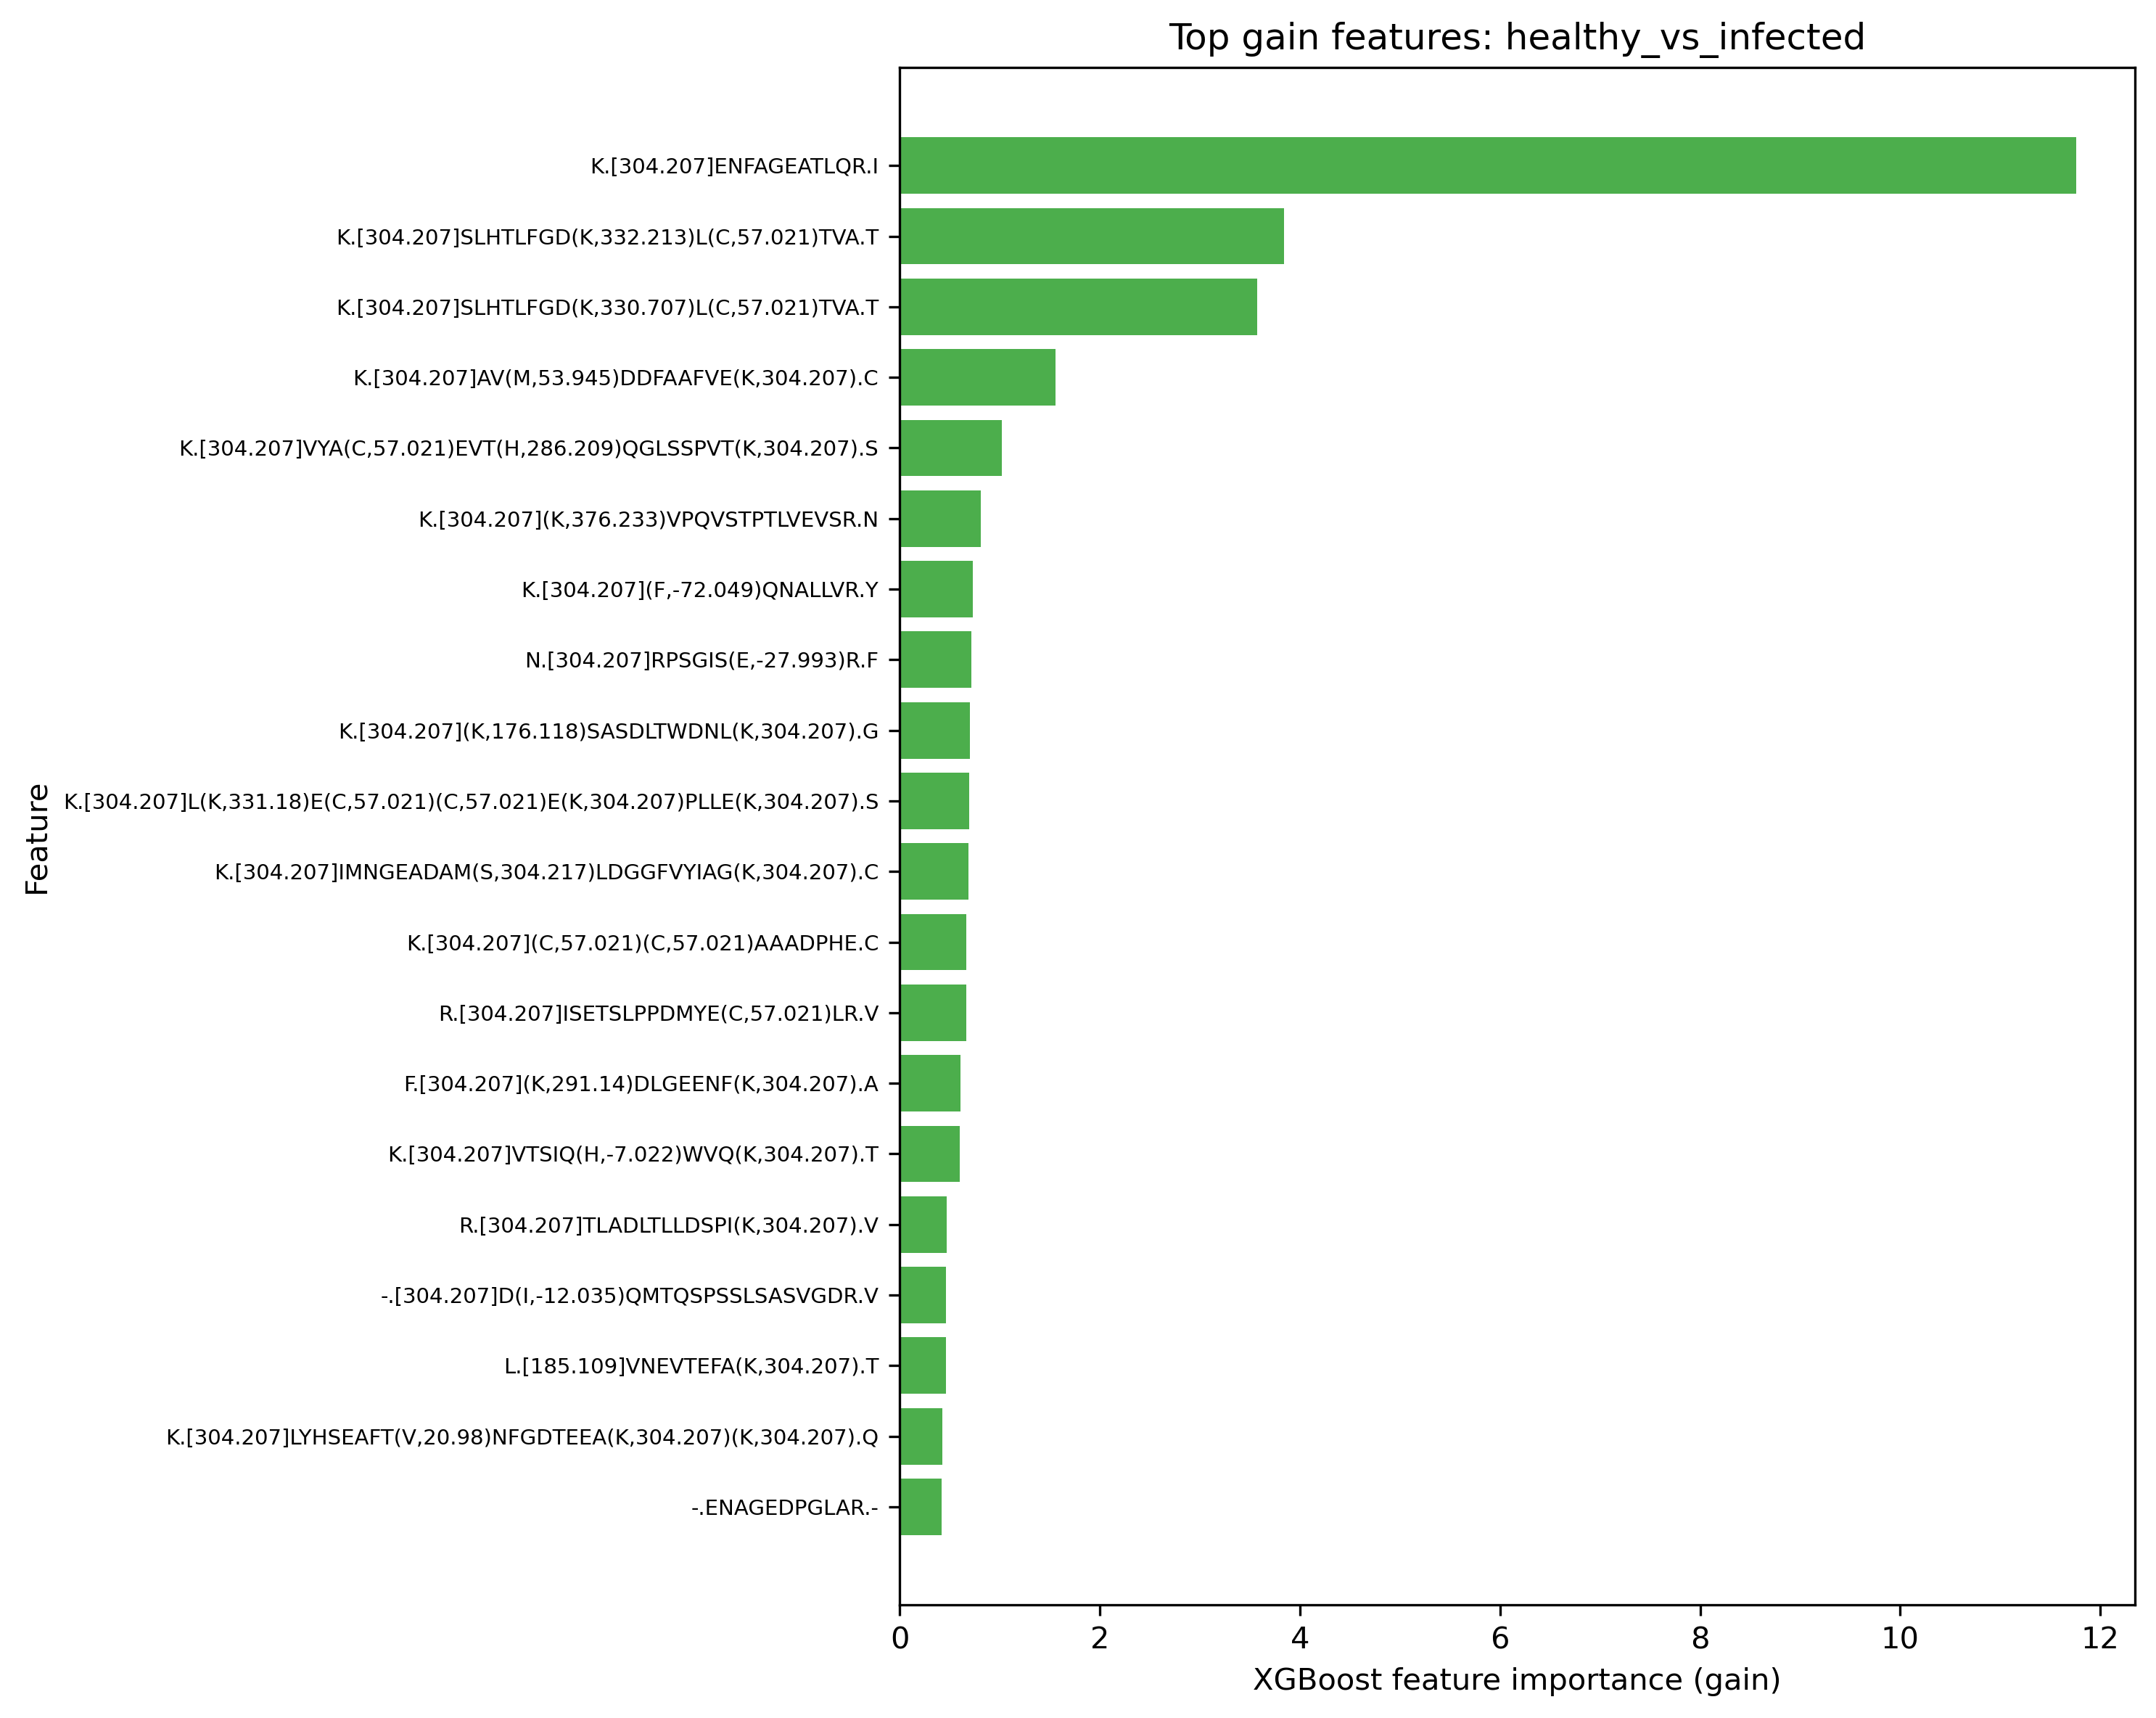

The table this chart was drawn from, first rows:
task, feature, gain
healthy_vs_infected, K.[304.207]ENFAGEATLQR.I, 11.76
healthy_vs_infected, K.[304.207]SLHTLFGD(K,332.213)L(C,57.021…, 3.839
healthy_vs_infected, K.[304.207]SLHTLFGD(K,330.707)L(C,57.021…, 3.571
healthy_vs_infected, K.[304.207]AV(M,53.945)DDFAAFVE(K,304.20…, 1.554
healthy_vs_infected, K.[304.207]VYA(C,57.021)EVT(H,286.209)QG…, 1.017
healthy_vs_infected, K.[304.207](K,376.233)VPQVSTPTLVEVSR.N, 0.8131
healthy_vs_infected, K.[304.207](F,-72.049)QNALLVR.Y, 0.7263
healthy_vs_infected, N.[304.207]RPSGIS(E,-27.993)R.F, 0.7136
healthy_vs_infected, K.[304.207](K,176.118)SASDLTWDNL(K,304.2…, 0.7035
healthy_vs_infected, K.[304.207]L(K,331.18)E(C,57.021)(C,57.0…, 0.6906
healthy_vs_infected, K.[304.207]IMNGEADAM(S,304.217)LDGGFVYIA…, 0.6849
healthy_vs_infected, K.[304.207](C,57.021)(C,57.021)AAADPHE.C, 0.6674
healthy_vs_infected, R.[304.207]ISETSLPPDMYE(C,57.021)LR.V, 0.6671
healthy_vs_infected, F.[304.207](K,291.14)DLGEENF(K,304.207).…, 0.6091
healthy_vs_infected, K.[304.207]VTSIQ(H,-7.022)WVQ(K,304.207)…, 0.5962
healthy_vs_infected, R.[304.207]TLADLTLLDSPI(K,304.207).V, 0.4688
healthy_vs_infected, -.[304.207]D(I,-12.035)QMTQSPSSLSASVGDR.…, 0.4613
healthy_vs_infected, L.[185.109]VNEVTEFA(K,304.207).T, 0.4591
healthy_vs_infected, K.[304.207]LYHSEAFT(V,20.98)NFGDTEEA(K,3…, 0.4272
healthy_vs_infected, -.ENAGEDPGLAR.-, 0.4157
healthy_vs_infected, K.[304.207]SLEDLQLTHN(K,304.207).I, 0.4116
healthy_vs_infected, D.[304.207](K,203.075)SLHTLFGD(K,304.207…, 0.3556
healthy_vs_infected, K.[304.207]VSN(K,304.207)ALPAPIE(K,304.2…, 0.3077
healthy_vs_infected, R.[304.207]ETYGEMAD(C,57.021)(C,57.021)A…, 0.2479
healthy_vs_infected, K.[304.207]DFDFVPPVVR.W, 0.2439
healthy_vs_infected, R.[304.207]IT(C,57.021)SGEA(L,-18.008).P, 0.1646
healthy_vs_infected, R.{42.966}[304.207]FDEFFSEG(C,57.021)APG…, 0.156
healthy_vs_infected, K.{17.026}[304.207]L(C,57.021)MGSGLNL(C,…, 0.1511
healthy_vs_infected, R.[304.207]DAVE(K,304.207)PQEFTIVAF.V, 0.1387
healthy_vs_infected, -.[304.207]DIQ(M,68.912)TQSPSSLSASVGDR.V, 0.1336
healthy_vs_infected, R.[304.207]FSGSSSG(A,30.015)ER.Y, 0.1157
healthy_vs_infected, R.[304.207](Y,-49.968)(K,304.207)AAFTE(C…, 0.0981
healthy_vs_infected, K.[304.207]V(H,294.214)TE(C,57.021)(C,57…, 0.09344
healthy_vs_infected, K.[304.207]TTPPMLD(S,63.914)DGSFFLYS(K,3…, 0.06426
healthy_vs_infected, R.[304.207]VDLVDFEDNYQFA(K,304.207).Y, 0.05794
healthy_vs_infected, K.[304.207]NYLAWYQQ(K,304.207)PGQPP(K,30…, 0.05279
healthy_vs_infected, K.[304.207](P,176.084)VEEYAN(C,57.021)HL…, 0.05008
healthy_vs_infected, K.[304.207](Y,26.97)I(C,57.021)ENQDSISS(…, 0.04408
healthy_vs_infected, K.[304.207]IDDIWNLE(V,-18.007).K, 0.03536
healthy_vs_infected, K.[304.207]LSLE(I,21.984)EQLELQR.D, 0.02596
healthy_vs_infected, K.[304.207]SVI(P,100.02)SDGPSVA(C,57.021…, 0.02215
healthy_vs_infected, R.[304.207]ELG(C,57.021)GAASGT(P,52.922)…, 0.01758
healthy_vs_infected, L.[213.102]LIYGASSR.A, 0.009387
healthy_vs_infected, K.[304.207]VVLHPNYHQVDIGLI(K,304.207).L, 0.009158
healthy_vs_infected, K.[304.207]NEDSLVFV(Q,16.003)TD(K,304.20…, 0.007465
healthy_vs_infected, K.[304.207]HRLED(M,16.005)EQALSPSVF(K,30…, 0.004943
